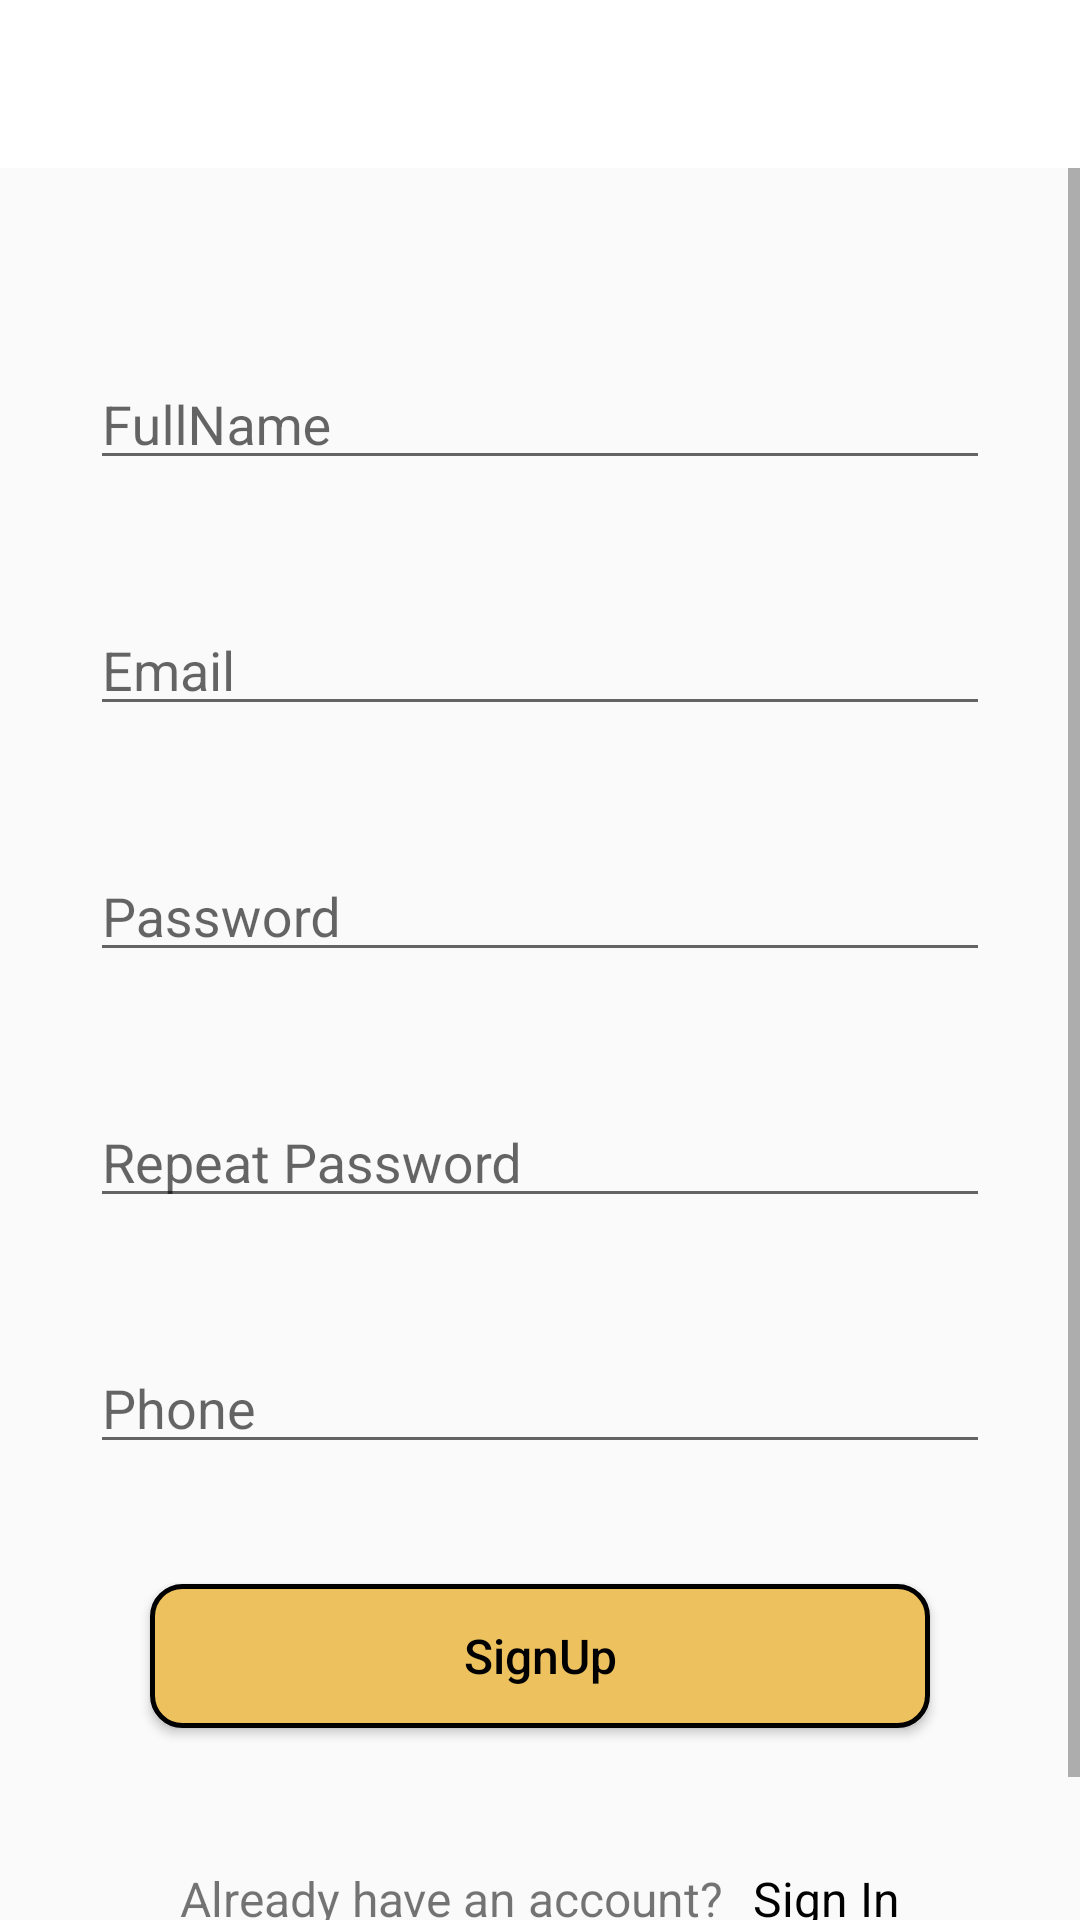

Layout XML and referenced resources for this Android screen:
<!-- AndroidManifest.xml: application theme Theme.CardShop -->
<!-- res/layout/activity_register.xml -->
<?xml version="1.0" encoding="utf-8"?>
<androidx.constraintlayout.widget.ConstraintLayout xmlns:android="http://schemas.android.com/apk/res/android"
    xmlns:app="http://schemas.android.com/apk/res-auto"
    xmlns:tools="http://schemas.android.com/tools"
    android:layout_width="match_parent"
    android:layout_height="match_parent"
    tools:context=".activities.RegisterActivity">
    <ScrollView
        android:layout_width="match_parent"
        android:layout_height="match_parent"
        tools:layout_editor_absoluteX="0dp"
        tools:layout_editor_absoluteY="0dp">
        <LinearLayout
            android:id="@+id/id_user_layout"
            android:layout_width="match_parent"
            android:layout_height="wrap_content"
            android:layout_below="@+id/textView7"
            android:layout_marginTop="60dp"
            android:gravity="center"
            android:orientation="vertical"
            app:cardBackgroundColor="@color/white"
            app:layout_constraintTop_toBottomOf="@+id/textView7">
            <com.google.android.material.textfield.TextInputLayout
                android:id="@+id/textInputLayoutName"
                android:layout_width="300dp"
                android:layout_height="50dp"
                android:layout_marginTop="50dp"
                android:hint="@string/fullname"
                app:layout_constraintEnd_toEndOf="parent"
                app:layout_constraintHorizontal_bias="0.459"
                app:layout_constraintStart_toStartOf="parent"
                app:layout_constraintTop_toBottomOf="@+id/textView4">

                <EditText
                    android:id="@+id/reg_fullName"
                    android:layout_width="match_parent"
                    android:layout_height="match_parent"
                    android:inputType="text" />
            </com.google.android.material.textfield.TextInputLayout>

            <com.google.android.material.textfield.TextInputLayout
                android:id="@+id/textInputLayout"
                android:layout_width="300dp"
                android:layout_height="50dp"
                android:layout_marginTop="32dp"
                android:hint="@string/email_register"
                app:layout_constraintEnd_toEndOf="parent"
                app:layout_constraintHorizontal_bias="0.459"
                app:layout_constraintStart_toStartOf="parent"
                app:layout_constraintTop_toBottomOf="@+id/textInputLayoutName">

                <EditText
                    android:id="@+id/reg_email"
                    android:layout_width="match_parent"
                    android:layout_height="match_parent"
                    android:inputType="textEmailAddress" />

            </com.google.android.material.textfield.TextInputLayout>

            <com.google.android.material.textfield.TextInputLayout
                android:id="@+id/textInputLayout2"
                android:layout_width="300dp"
                android:layout_height="50dp"
                android:layout_marginTop="32dp"
                android:hint="@string/password"
                app:layout_constraintEnd_toEndOf="parent"
                app:layout_constraintHorizontal_bias="0.459"
                app:layout_constraintStart_toStartOf="parent"
                app:layout_constraintTop_toBottomOf="@+id/textInputLayout">

                <EditText
                    android:id="@+id/reg_password"
                    android:layout_width="match_parent"
                    android:layout_height="match_parent"
                    android:inputType="textPassword" />

            </com.google.android.material.textfield.TextInputLayout>

            <com.google.android.material.textfield.TextInputLayout
                android:id="@+id/textInputLayout7"
                android:layout_width="300dp"
                android:layout_height="50dp"
                android:layout_marginTop="32dp"
                android:hint="@string/repeat_password"
                app:layout_constraintEnd_toEndOf="parent"
                app:layout_constraintHorizontal_bias="0.454"
                app:layout_constraintStart_toStartOf="parent"
                app:layout_constraintTop_toBottomOf="@+id/textInputLayout2">

                <EditText
                    android:id="@+id/reg_repeatPassword"
                    android:layout_width="match_parent"
                    android:layout_height="match_parent"
                    android:inputType="textPassword" />

            </com.google.android.material.textfield.TextInputLayout>

            <com.google.android.material.textfield.TextInputLayout
                android:id="@+id/textInputLayout8"
                android:layout_width="300dp"
                android:layout_height="50dp"
                android:layout_marginTop="32dp"
                android:hint="@string/phone_register"
                app:layout_constraintEnd_toEndOf="parent"
                app:layout_constraintHorizontal_bias="0.454"
                app:layout_constraintStart_toStartOf="parent"
                app:layout_constraintTop_toBottomOf="@+id/textInputLayout7">

                <EditText
                    android:id="@+id/reg_phone"
                    android:layout_width="match_parent"
                    android:layout_height="match_parent"
                    android:inputType="number" />

            </com.google.android.material.textfield.TextInputLayout>

            <Button
                android:id="@+id/signup_btn"
                android:layout_width="match_parent"
                android:layout_height="wrap_content"
                android:layout_marginTop="40dp"
                android:layout_marginStart="50dp"
                android:layout_marginEnd="50dp"
                android:background="@drawable/fill_button"
                android:text="@string/signup"
                android:textSize="16sp"
                android:textAllCaps="false"
                android:textColor="@color/black"
                app:layout_constraintEnd_toEndOf="@+id/textInputLayout8"
                app:layout_constraintHorizontal_bias="0.4"
                app:layout_constraintStart_toStartOf="@+id/textInputLayout8"
                app:layout_constraintTop_toBottomOf="@+id/textInputLayout8" />

            <LinearLayout
                android:layout_width="wrap_content"
                android:layout_height="wrap_content"
                android:layout_marginTop="36dp"
                android:gravity="right"
                android:orientation="vertical">
                <RelativeLayout
                    android:layout_width="wrap_content"
                    android:layout_height="wrap_content"
                    android:layout_marginTop="10dp">

                    <TextView
                        android:id="@+id/signin_txt"
                        android:layout_width="wrap_content"
                        android:layout_height="wrap_content"
                        android:layout_marginStart="10dp"
                        android:layout_toEndOf="@+id/textView5"
                        android:onClick="signIn"
                        android:text="@string/sign_in"
                        android:textColor="@android:color/black"
                        android:textSize="16sp" />

                    <TextView
                        android:id="@+id/textView5"
                        android:layout_width="wrap_content"
                        android:layout_height="wrap_content"
                        android:layout_alignParentTop="true"
                        android:text="@string/already_have_an_account"
                        android:textAllCaps="false"
                        android:textSize="16sp" />
                </RelativeLayout>

            </LinearLayout>

            <ProgressBar
                android:id="@+id/reg_progressBar"
                style="?android:attr/progressBarStyle"
                android:layout_width="wrap_content"
                android:layout_height="wrap_content"
                android:visibility="invisible"
                app:layout_constraintBottom_toBottomOf="parent"
                app:layout_constraintEnd_toEndOf="parent"
                app:layout_constraintHorizontal_bias="0.476"
                app:layout_constraintStart_toStartOf="parent"
                app:layout_constraintTop_toBottomOf="@+id/textView5"
                app:layout_constraintVertical_bias="0.245" />
        </LinearLayout>
    </ScrollView>
    <com.google.android.material.appbar.MaterialToolbar
        android:id="@+id/reg_toolbar"
        android:layout_width="match_parent"
        android:layout_height="wrap_content"
        android:background="@color/white"
        android:minHeight="?attr/actionBarSize"
        android:theme="?attr/actionBarTheme"
        app:layout_constraintEnd_toEndOf="parent"
        app:layout_constraintStart_toStartOf="parent"
        app:layout_constraintTop_toTopOf="parent" />

</androidx.constraintlayout.widget.ConstraintLayout>
<!-- resources referenced by this layout -->
<resources>
  <color name="black">#FF000000</color>
  <color name="white">#FFFFFFFF</color>
  <!-- drawable fill_button (drawable) -->
  <?xml version="1.0" encoding="utf-8"?>
  <selector xmlns:android="http://schemas.android.com/apk/res/android">
      <item>
          <shape android:shape="rectangle">
              <corners android:radius="10dp"/>
              <stroke android:color="@color/black" android:width="1.5dp"/>
              <gradient  android:startColor="@color/splashScreen" android:endColor="@color/splashScreen"  />
          </shape>
      </item>
  </selector>
  <string name="already_have_an_account">Already have an account?</string>
  <string name="email_register">Email</string>
  <string name="fullname">FullName</string>
  <string name="password">Password</string>
  <string name="phone_register">Phone</string>
  <string name="repeat_password">Repeat Password</string>
  <string name="sign_in">Sign In</string>
  <string name="signup">SignUp</string>
  <style name="Theme.CardShop" parent="Theme.AppCompat.Light.NoActionBar">
          
          <item name="colorPrimary">@color/purple_500</item>
          <item name="colorPrimaryVariant">@color/white</item>
          <item name="colorOnPrimary">@color/white</item>
          
          <item name="colorSecondary">@color/teal_200</item>
          <item name="colorSecondaryVariant">@color/teal_700</item>
          <item name="colorOnSecondary">@color/black</item>
          
          <item name="android:statusBarColor">?attr/colorPrimaryVariant</item>
          
      </style>
  <color name="splashScreen">#edc15e</color>
  <color name="purple_500">#6c00ff</color>
  <color name="teal_200">#FF03DAC5</color>
  <color name="teal_700">#FF018786</color>
</resources>
